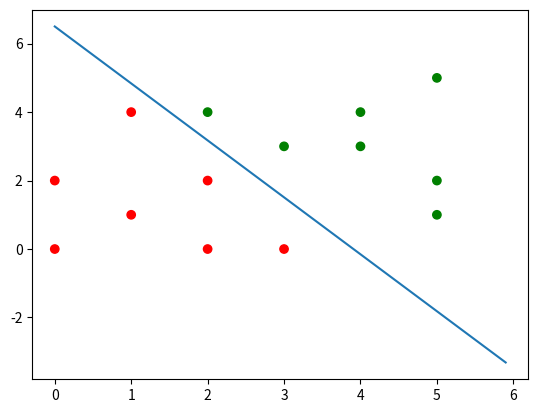

This chart was generated by the following Python code:
# -*- coding: utf-8 -*-
"""
Created on Mon Apr 12 16:40:00 2022

[redacted]
"""

import numpy as np
import matplotlib.pyplot as plt

x1     = np.array([1,1,0,2,3,0,2,5,5,2,4,5,4,3])     # x1 component of each train feature vector
x2     = np.array([1,4,0,0,0,2,2,1,2,4,4,5,3,3])     # x2 component of each train feature vector

#x1 and x2 components as a matrix with additonal 1s for bias term
X = np.array([[1,1,1],[1,1,4],[1.,0,0],[1,2,0],[1,3,0],[1,0,2],[1,2,2],[1,5,1],[1,5,2],[1,2,4],[1,4,4],[1,5,5],[1,4,3],[1,3,3]])

y      = np.array([0,0,	0,	0,	0,	0,	0,	1,	1,	1,	1,	1,1,1])    # label of each train vector

Weights = np.array([1,0,0])

c_map  = ["green" if i == 1 else "red" for i in y]


plt.scatter(x1, x2,color=c_map) 


#logistic Regression Model

def sigmoid(z):
        
    y = 1./(1.+np.exp(-z))
    return y

#logistic Regression Loss Function
def lossFunction(X,h,y):
    
    
    m=len(y)
    cost= (1/m)*(-y.transpose().dot(np.log(h))-(1-y).transpose().dot(np.log(1-h)))
    
    grad=(1/m)*X.transpose().dot(h-y);

    return (cost,grad)
    

cost=1
learning_rate =1e-1

#logistic Regression Model Training
while (cost >0.05): 
   
    z=X.dot(Weights)
    a = sigmoid(z)
    
    cost,grad = lossFunction(X,a, y)    
    Weights=Weights-learning_rate*grad #updating parameters
    
    print('Training Loss: {:.5f} '.format(cost))  #Loss of the model 
    #print(Weights)
    
#Fitting Classification Line by finding slope and intercept by slope intercept line equation
x = np.arange(0,6,0.1)
m=-Weights[1]/Weights[2]
b=-Weights[0]/Weights[2]
y = m*x+b

plt.plot(x,y)

plt.show()

